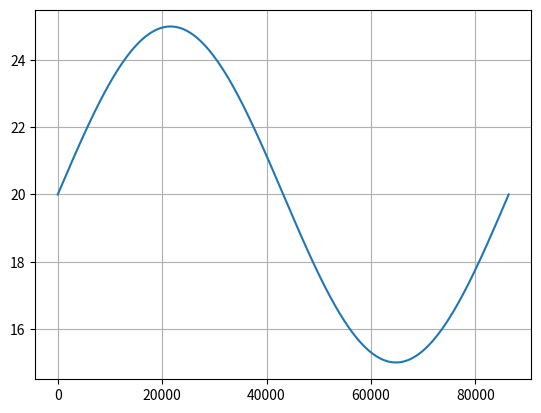

This figure's Python source:
import numpy as np
import matplotlib.pyplot as plt

f = lambda x: 20 + 5 * np.sin(2 * np.pi * x / 86400) 

x = np.linspace(0, 86400, 10000)


plt.plot(x, f(x))
plt.grid(True)
plt.show()
